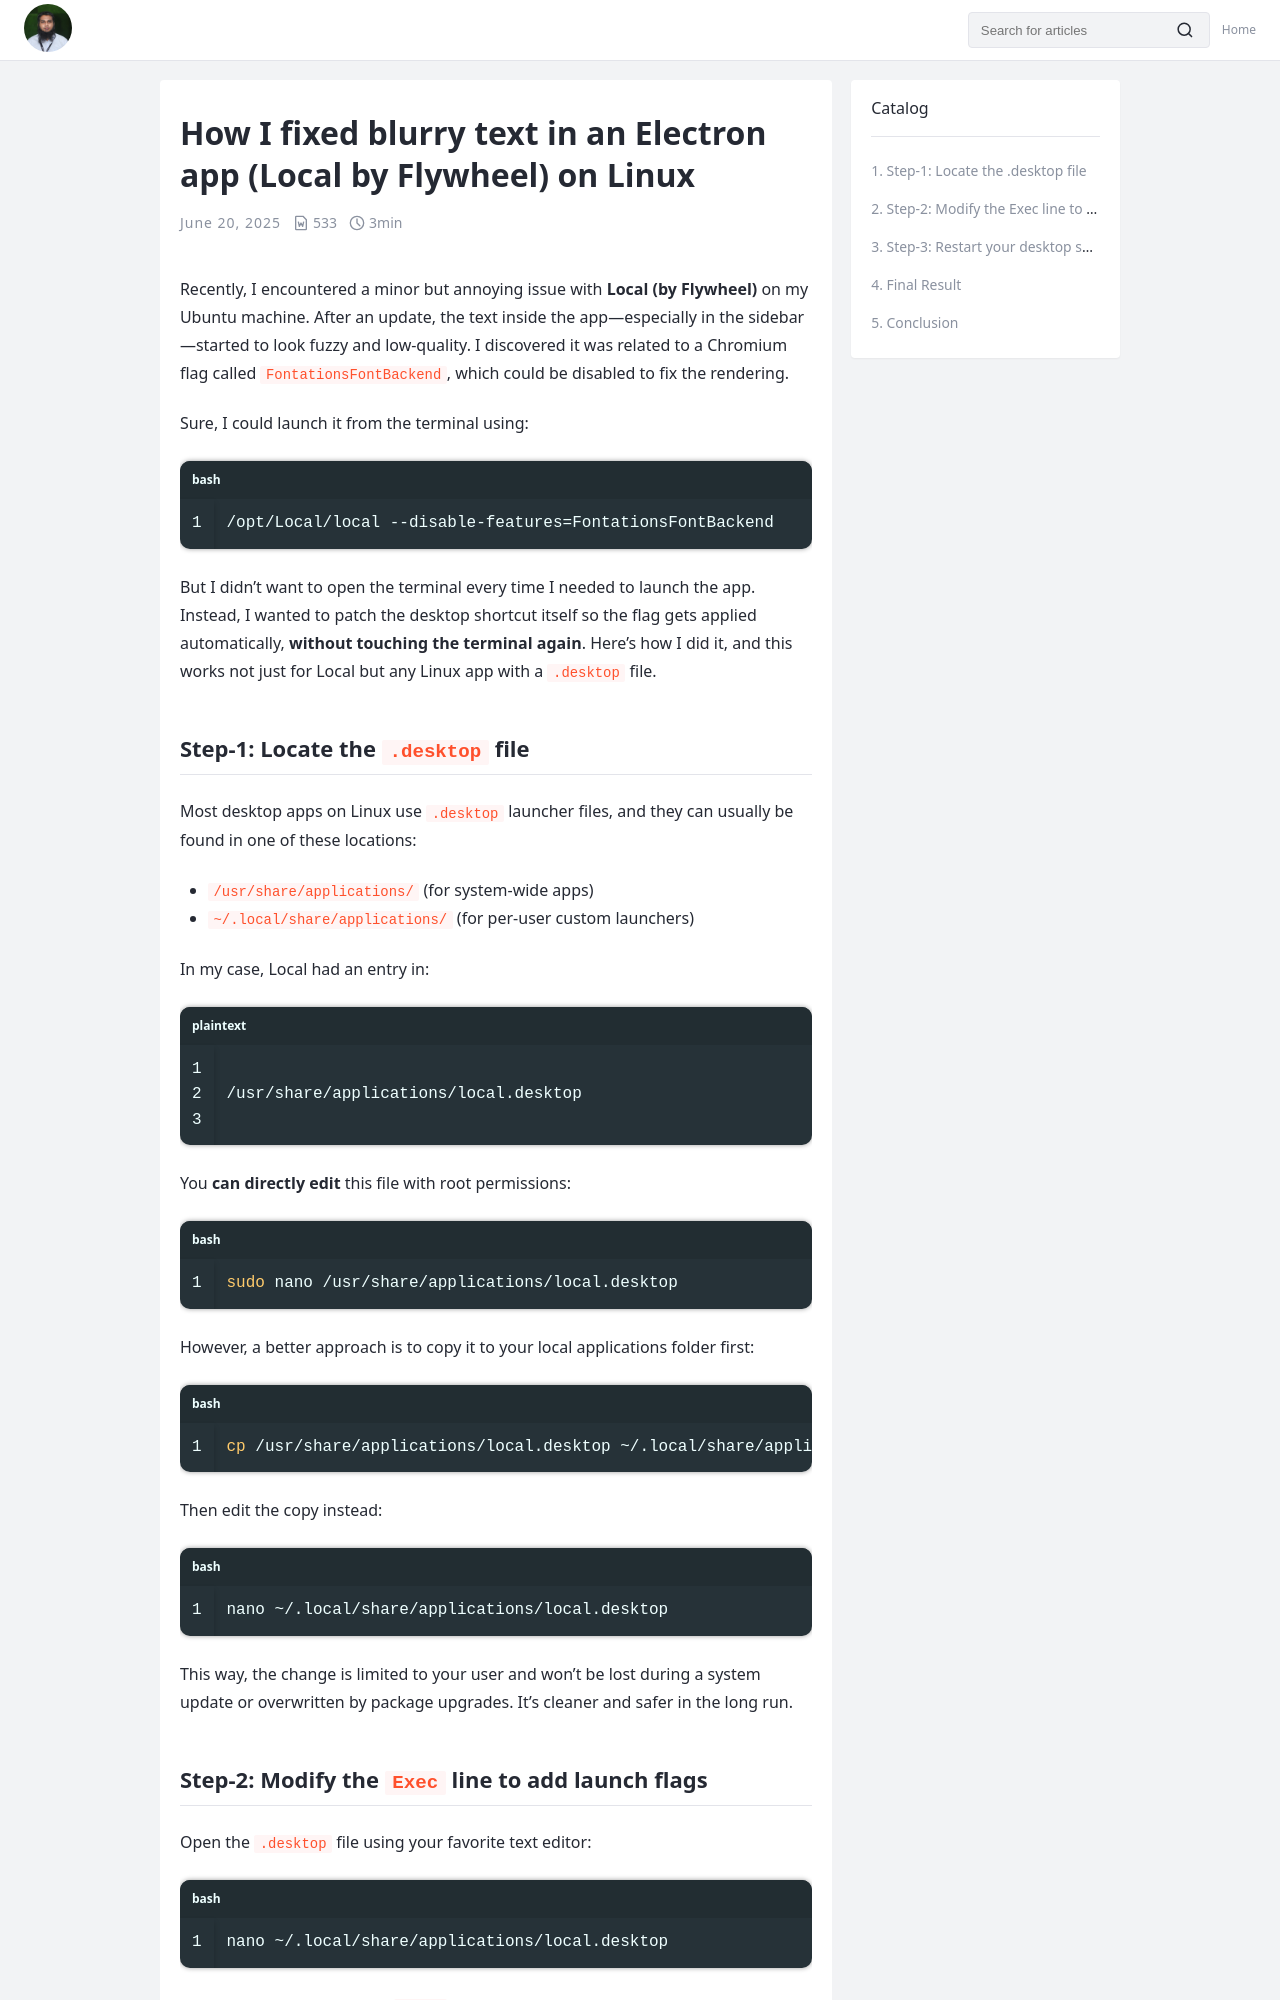

repository: kowsar89/just-my-notes · page: blurry-text-electron-app-linux-fix-local/index.html · generator: jekyll

title: How I fixed blurry text in an Electron app (Local by Flywheel) on Linux
date: 2025-06-20
categories:
  - Software
tags:
  - Linux
---
Recently, I encountered a minor but annoying issue with **Local (by Flywheel)** on my Ubuntu machine. After an update, the text inside the app—especially in the sidebar—started to look fuzzy and low-quality. I discovered it was related to a Chromium flag called `FontationsFontBackend`, which could be disabled to fix the rendering.

Sure, I could launch it from the terminal using:

```bash
/opt/Local/local --disable-features=FontationsFontBackend
```

But I didn’t want to open the terminal every time I needed to launch the app. Instead, I wanted to patch the desktop shortcut itself so the flag gets applied automatically, **without touching the terminal again**. Here's how I did it, and this works not just for Local but any Linux app with a `.desktop` file.

## Step-1: Locate the `.desktop` file

Most desktop apps on Linux use `.desktop` launcher files, and they can usually be found in one of these locations:

- `/usr/share/applications/` (for system-wide apps)
- `~/.local/share/applications/` (for per-user custom launchers)

In my case, Local had an entry in:

```

/usr/share/applications/local.desktop

```

You **can directly edit** this file with root permissions:

```bash
sudo nano /usr/share/applications/local.desktop
```

However, a better approach is to copy it to your local applications folder first:

```bash
cp /usr/share/applications/local.desktop ~/.local/share/applications/
```

Then edit the copy instead:

```bash
nano ~/.local/share/applications/local.desktop
```

This way, the change is limited to your user and won’t be lost during a system update or overwritten by package upgrades. It’s cleaner and safer in the long run.
